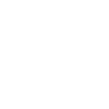
t = 0.00 s
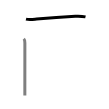
t = 1.50 s
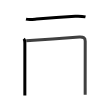
t = 2.75 s
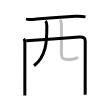
t = 4.25 s
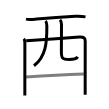
t = 5.50 s
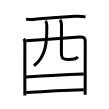
t = 7.00 s

The animated SVG that drew these frames (rendered in a browser with its animation timeline set to each time). Animation: 7 SMIL elements (animate=7); one cycle of 7.00 s.

<svg width="109px" height="109px" viewBox="0 0 px 109px" xmlns="http://www.w3.org/2000/svg" xmlns:xlink="http://www.w3.org/1999/xlink" xml:space="preserve" version="1.1"  baseProfile="full">
<path d="M26,19.15c3.5,0.85,7.61,0.17,10.63-0.11c9.79-0.92,27.93-2.28,38.61-2.81c3.29-0.16,7.01-0.07,10.26,0.64" style="fill:none;stroke:black;stroke-width:3;opacity:0">
  <animate attributeType="CSS" attributeName="opacity" from="0" to="1" begin="0s" dur="1s" repeatCount="Indefinite" fill="freeze" />
</path>
<path d="M23.77,38.69c1.08,1.08,1.1,2.43,1.1,4.22c0,0.83-0.02,32.82-0.03,46.46c0,3.62,0,5.95,0,6.06" style="fill:none;stroke:black;stroke-width:3;opacity:0">
  <animate attributeType="CSS" attributeName="opacity" from="0" to="1" begin="1s" dur="1s" repeatCount="Indefinite" fill="freeze" />
</path>
<path d="M26.19,40.82c6.56-0.45,49.06-3.6,53.16-3.83c4.27-0.24,5.86,0.76,5.86,4.22c0,1.4-0.04,30.21-0.04,46.16c0,3,0,5.55,0,7.37" style="fill:none;stroke:black;stroke-width:3;opacity:0">
  <animate attributeType="CSS" attributeName="opacity" from="0" to="1" begin="2s" dur="1s" repeatCount="Indefinite" fill="freeze" />
</path>
<path d="M45.5,21c1.25,1.25,1.33,2.96,1.34,4.68C47,42.5,45.88,56.5,34,65.75" style="fill:none;stroke:black;stroke-width:3;opacity:0">
  <animate attributeType="CSS" attributeName="opacity" from="0" to="1" begin="3s" dur="1s" repeatCount="Indefinite" fill="freeze" />
</path>
<path d="M60,19.75c1,1,1.49,2.8,1.49,4.78c0,4.84-0.11,22.59-0.11,27.09c0,6.62,0.88,7.9,7.63,7.9c6.12,0,7.62-0.9,8.76-2.6" style="fill:none;stroke:black;stroke-width:3;opacity:0">
  <animate attributeType="CSS" attributeName="opacity" from="0" to="1" begin="4s" dur="1s" repeatCount="Indefinite" fill="freeze" />
</path>
<path d="M25.99,76.98c13.89-0.98,43.64-2.6,57.82-3.06" style="fill:none;stroke:black;stroke-width:3;opacity:0">
  <animate attributeType="CSS" attributeName="opacity" from="0" to="1" begin="5s" dur="1s" repeatCount="Indefinite" fill="freeze" />
</path>
<path d="M26.21,92.56c16.67-1.06,42.11-2.31,57.58-2.79" style="fill:none;stroke:black;stroke-width:3;opacity:0">
  <animate attributeType="CSS" attributeName="opacity" from="0" to="1" begin="6s" dur="1s" repeatCount="Indefinite" fill="freeze" />
</path>
</svg>
